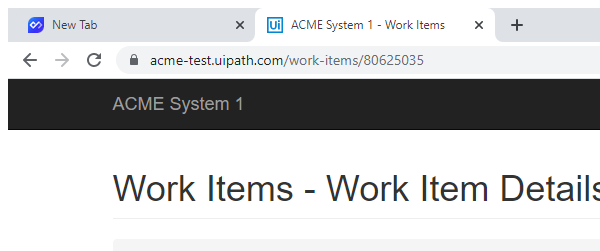
Task: this is first project in practice on REF framwork in advnced uipath tutorials
Workflow: System1_ExtractClientInformation

Step 1 [try]: Attach Browser 'chrome.exe ACME' in window 'ACME System 1 - Work Items' (chrome.exe)

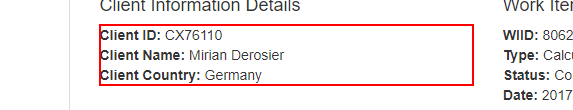
Step 2 [try]: get-text from the paragraph 'Client ID: *                             Client Name:*                            Client Country: *'